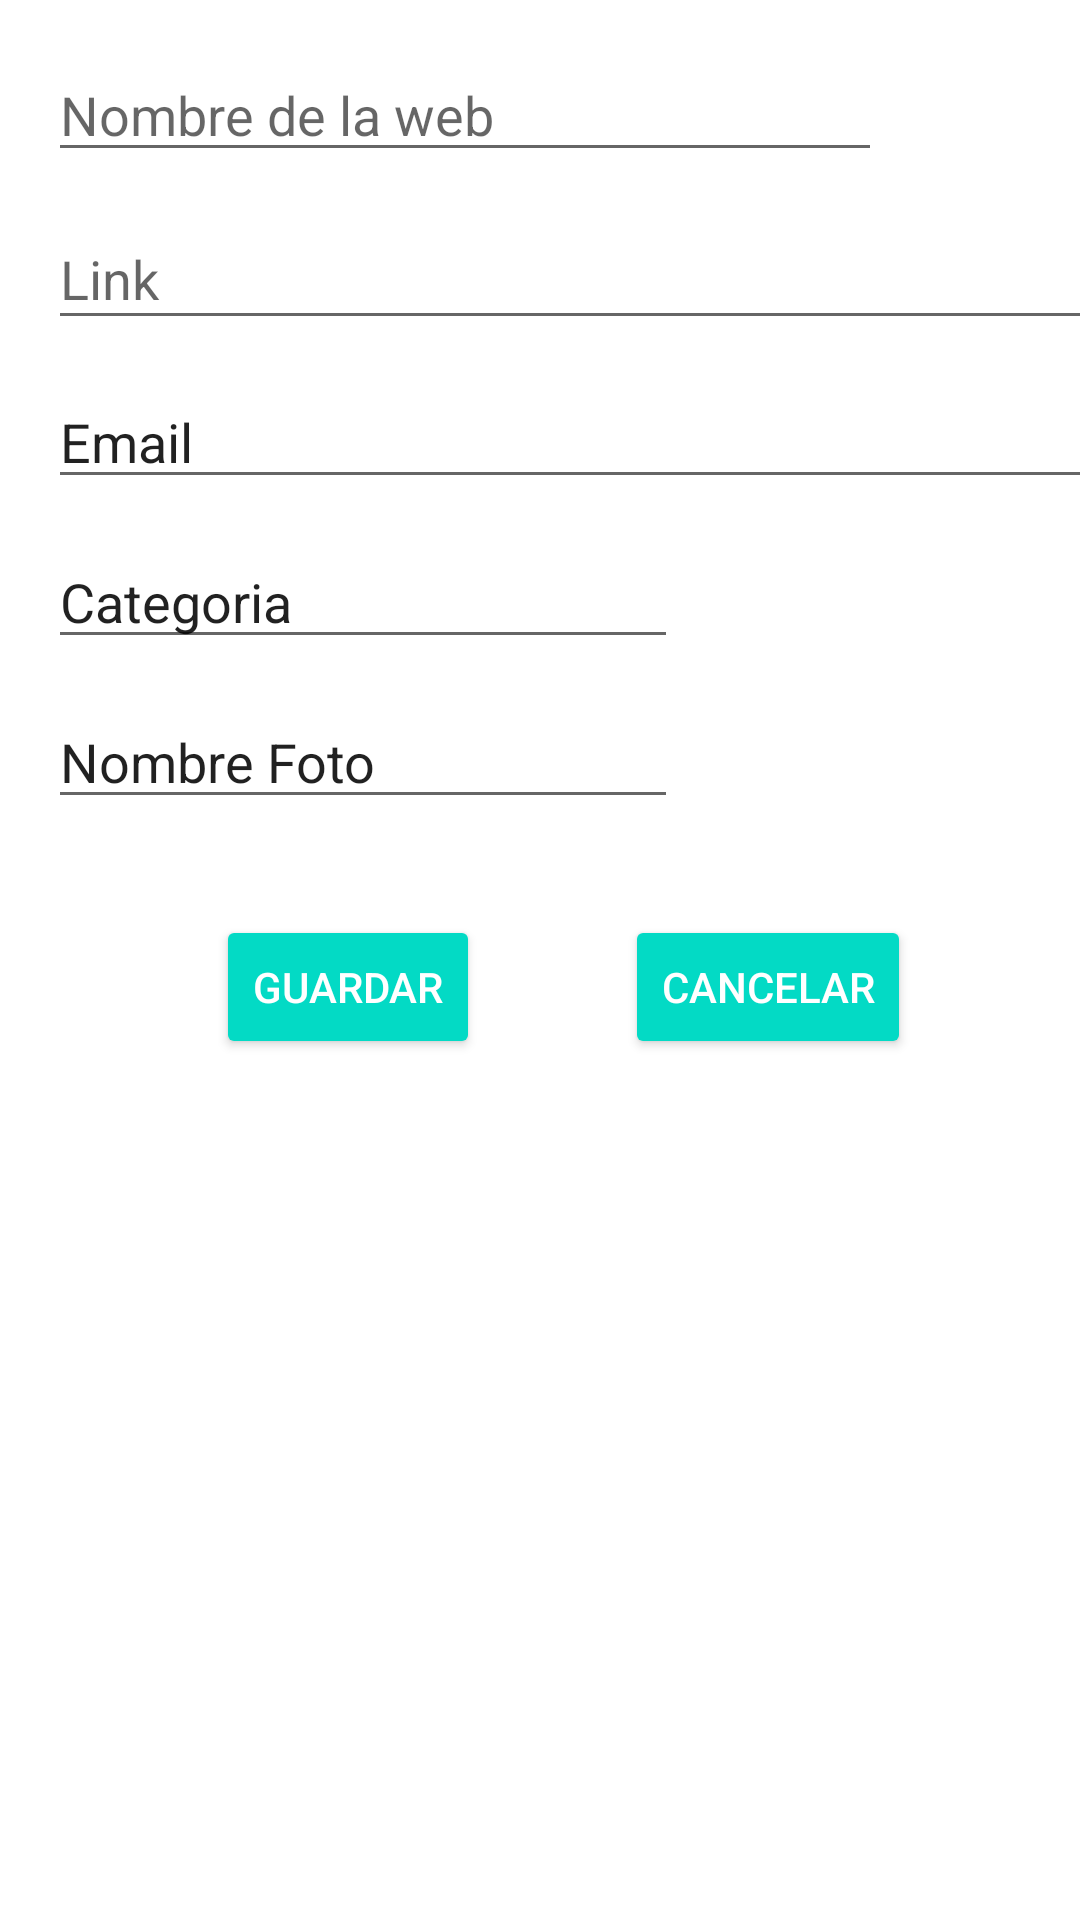

Reconstruct the res/layout file that produces this screen, plus the resources it refers to.
<!-- AndroidManifest.xml: application theme Theme.TareaPMDM -->
<!-- res/layout/activity_agregar_web.xml -->
<?xml version="1.0" encoding="utf-8"?>
<androidx.constraintlayout.widget.ConstraintLayout
    xmlns:android="http://schemas.android.com/apk/res/android"
    xmlns:app="http://schemas.android.com/apk/res-auto"
    xmlns:tools="http://schemas.android.com/tools"
    android:layout_width="match_parent"
    android:layout_height="match_parent"><![CDATA[
    android:layout_width="match_parent"
    android:layout_height="match_parent"
    tools:context=".AgregarWebActivity">





    ]]>

    <EditText
        android:id="@+id/etNombre"
        android:layout_width="278dp"
        android:layout_height="wrap_content"
        android:layout_marginStart="16dp"
        android:layout_marginLeft="16dp"
        android:layout_marginTop="16dp"
        android:ems="10"
        android:hint="Nombre de la web"
        android:inputType="textPersonName"
        app:layout_constraintStart_toStartOf="parent"
        app:layout_constraintTop_toTopOf="parent" />

    <EditText
        android:id="@+id/etLink"
        android:layout_width="380dp"
        android:layout_height="44dp"
        android:layout_marginTop="12dp"
        android:ems="10"
        android:hint="Link"
        android:inputType="text"
        app:layout_constraintStart_toStartOf="@+id/etNombre"
        app:layout_constraintTop_toBottomOf="@id/etNombre" />

    <Button
        android:id="@+id/btnAgregarWeb"
        style="@style/Widget.AppCompat.Button.Colored"
        android:layout_width="wrap_content"
        android:layout_height="wrap_content"
        android:layout_marginStart="72dp"
        android:layout_marginLeft="72dp"
        android:text="Guardar"
        app:layout_constraintStart_toStartOf="parent"
        app:layout_constraintTop_toTopOf="@+id/btnCancelarNuevaWeb" />

    <Button
        android:id="@+id/btnCancelarNuevaWeb"
        style="@style/Widget.AppCompat.Button.Colored"
        android:layout_width="wrap_content"
        android:layout_height="wrap_content"
        android:layout_marginTop="32dp"
        android:text="Cancelar"
        app:layout_constraintEnd_toEndOf="parent"
        app:layout_constraintHorizontal_bias="0.463"
        app:layout_constraintStart_toEndOf="@+id/btnAgregarWeb"
        app:layout_constraintTop_toBottomOf="@+id/etFotoAñadir" />

    <EditText
        android:id="@+id/etEmail"
        android:layout_width="381dp"
        android:layout_height="41dp"
        android:layout_marginTop="12dp"
        android:ems="10"
        android:inputType="textPersonName"
        android:text="Email"
        app:layout_constraintStart_toStartOf="@+id/etLink"
        app:layout_constraintTop_toBottomOf="@+id/etLink" />

    <EditText
        android:id="@+id/etCategoria"
        android:layout_width="wrap_content"
        android:layout_height="wrap_content"
        android:layout_marginTop="12dp"
        android:ems="10"
        android:inputType="textPersonName"
        android:text="Categoria"
        app:layout_constraintStart_toStartOf="@+id/etEmail"
        app:layout_constraintTop_toBottomOf="@+id/etEmail" />

    <EditText
        android:id="@+id/etFotoAñadir"
        android:layout_width="wrap_content"
        android:layout_height="wrap_content"
        android:layout_marginTop="12dp"
        android:ems="10"
        android:inputType="textPersonName"
        android:text="Nombre Foto"
        app:layout_constraintStart_toStartOf="@+id/etCategoria"
        app:layout_constraintTop_toBottomOf="@+id/etCategoria" />
</androidx.constraintlayout.widget.ConstraintLayout>
<!-- resources referenced by this layout -->
<resources>
  <style name="Theme.TareaPMDM" parent="Theme.MaterialComponents.DayNight.NoActionBar">
          
          <item name="colorPrimary">@color/purple_500</item>
          <item name="colorPrimaryVariant">@color/purple_700</item>
          <item name="colorOnPrimary">@color/white</item>
          
          <item name="colorSecondary">@color/teal_200</item>
          <item name="colorSecondaryVariant">@color/teal_700</item>
          <item name="colorOnSecondary">@color/black</item>
          
          <item name="android:statusBarColor" tools:targetApi="l">?attr/colorPrimaryVariant</item>
          
      </style>
  <!-- not gathered from this repository: default colours our renderer supplied (Android Studio template values) -->
  <color name="purple_500">#FF6200EE</color>
  <color name="purple_700">#FF3700B3</color>
  <color name="teal_200">#FF03DAC5</color>
  <color name="teal_700">#FF018786</color>
  <color name="black">#FF000000</color>
  <color name="white">#FFFFFFFF</color>
</resources>
